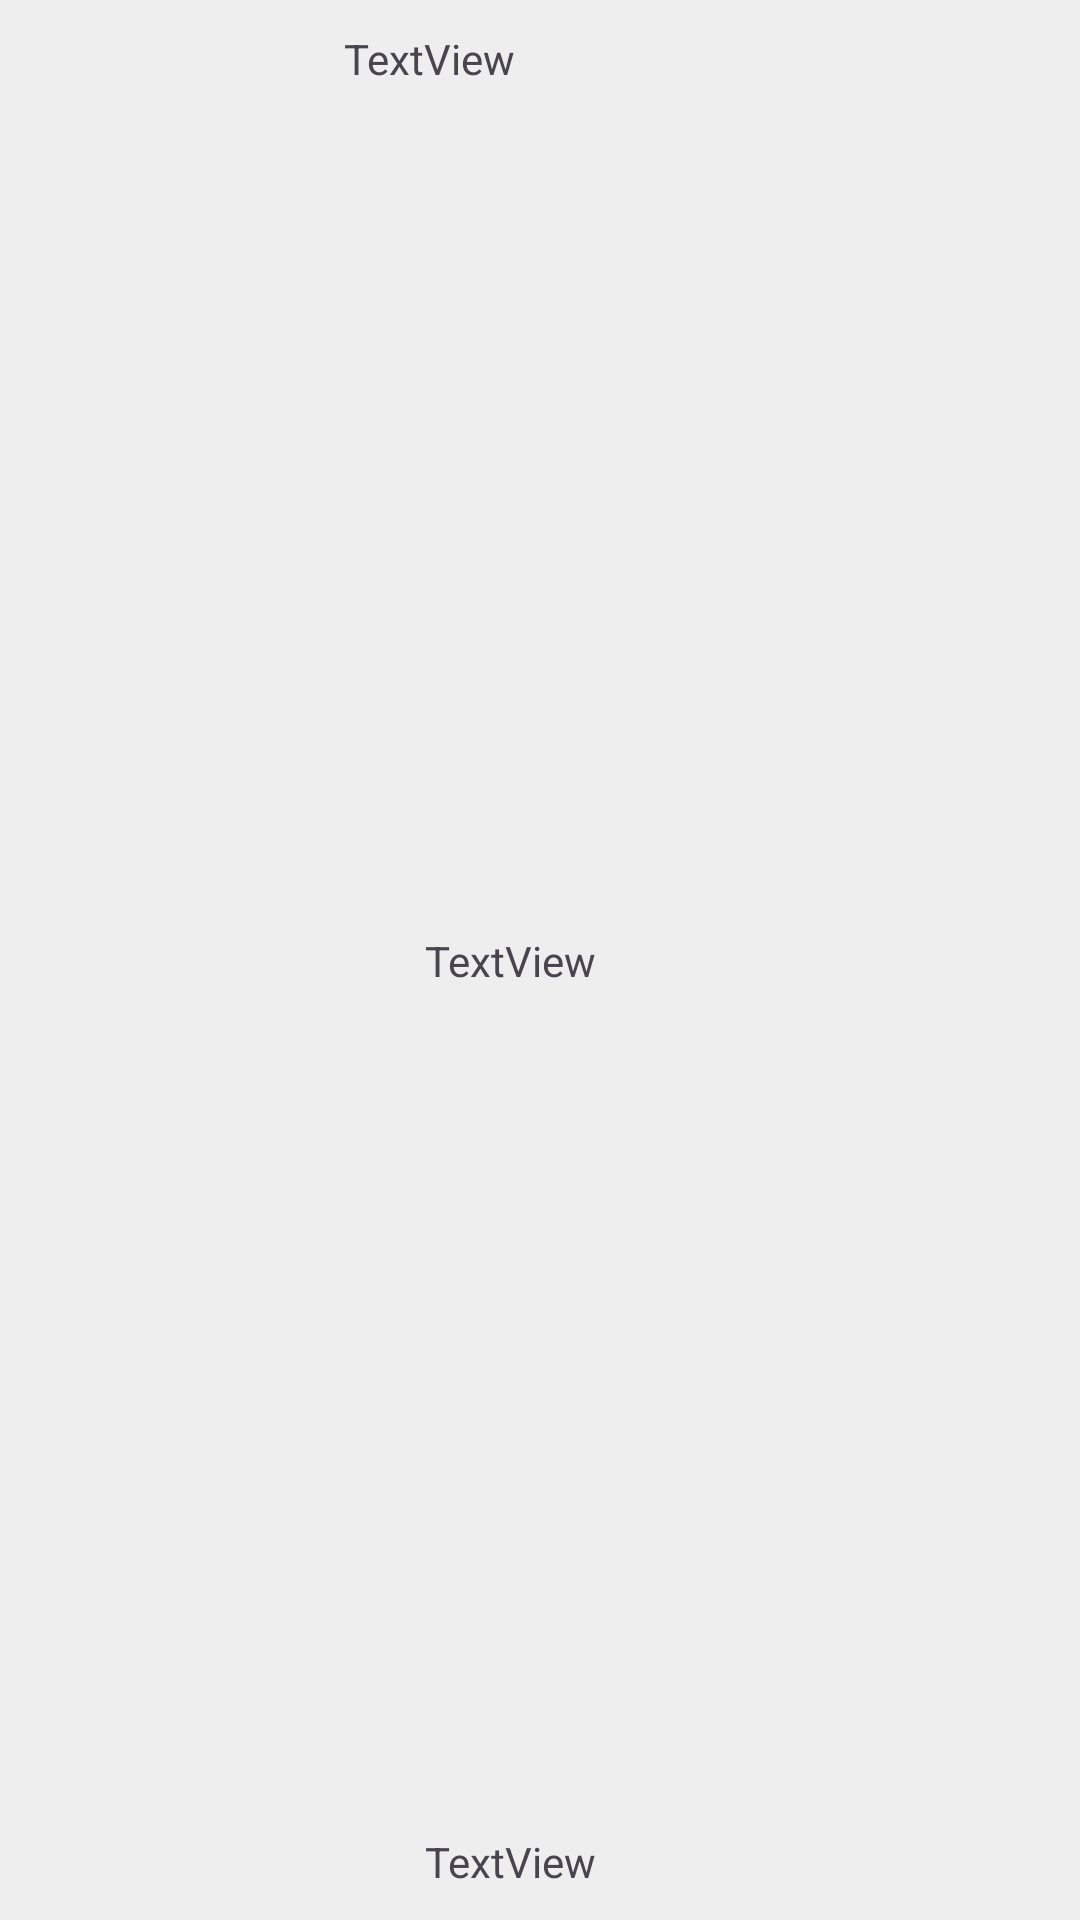

Android layout source for this screen:
<!-- AndroidManifest.xml: application theme Theme.TP_PIZZA -->
<!-- res/layout/item.xml -->
<?xml version="1.0" encoding="utf-8"?>
<androidx.constraintlayout.widget.ConstraintLayout xmlns:android="http://schemas.android.com/apk/res/android"
    xmlns:app="http://schemas.android.com/apk/res-auto"
    xmlns:tools="http://schemas.android.com/tools"
    android:layout_width="match_parent"
    android:layout_height="wrap_content"
    android:background="#EEEEEE"
    android:padding="10dp">

    <ImageView
        android:id="@+id/image"
        android:layout_width="91dp"
        android:layout_height="91dp"
        app:layout_constraintBottom_toBottomOf="parent"
        app:layout_constraintEnd_toEndOf="parent"
        app:layout_constraintHorizontal_bias="0.02"
        app:layout_constraintStart_toStartOf="parent"
        app:layout_constraintTop_toTopOf="parent"
        app:layout_constraintVertical_bias="0.009"
        app:srcCompat="@mipmap/pizza3" />

    <ImageView
        android:id="@+id/goTo"
        android:layout_width="40dp"
        android:layout_height="40dp"
        app:layout_constraintBottom_toBottomOf="parent"
        app:layout_constraintEnd_toEndOf="parent"
        app:layout_constraintHorizontal_bias="0.982"
        app:layout_constraintStart_toStartOf="parent"
        app:layout_constraintTop_toTopOf="parent"
        app:layout_constraintVertical_bias="0.49"
        app:srcCompat="@mipmap/icon" />

    <ImageView
        android:id="@+id/nbrIngredientsIcon"
        android:layout_width="27dp"
        android:layout_height="30dp"
        app:layout_constraintBottom_toBottomOf="parent"
        app:layout_constraintEnd_toEndOf="parent"
        app:layout_constraintHorizontal_bias="0.296"
        app:layout_constraintStart_toStartOf="parent"
        app:layout_constraintTop_toTopOf="parent"
        app:layout_constraintVertical_bias="0.409"
        app:srcCompat="@mipmap/icon" />

    <ImageView
        android:id="@+id/dureeIcon"
        android:layout_width="27dp"
        android:layout_height="30dp"
        app:layout_constraintBottom_toBottomOf="parent"
        app:layout_constraintEnd_toEndOf="parent"
        app:layout_constraintHorizontal_bias="0.296"
        app:layout_constraintStart_toStartOf="parent"
        app:layout_constraintTop_toTopOf="parent"
        app:layout_constraintVertical_bias="1.0"
        app:srcCompat="@mipmap/icon" />

    <TextView
        android:id="@+id/duree"
        android:layout_width="wrap_content"
        android:layout_height="wrap_content"
        android:text="TextView"
        app:layout_constraintBottom_toBottomOf="parent"
        app:layout_constraintEnd_toEndOf="parent"
        app:layout_constraintHorizontal_bias="0.465"
        app:layout_constraintStart_toStartOf="parent"
        app:layout_constraintTop_toTopOf="parent"
        app:layout_constraintVertical_bias="1.0" />

    <TextView
        android:id="@+id/nbrIngredients"
        android:layout_width="wrap_content"
        android:layout_height="wrap_content"
        android:text="TextView"
        app:layout_constraintBottom_toBottomOf="parent"
        app:layout_constraintEnd_toEndOf="parent"
        app:layout_constraintHorizontal_bias="0.465"
        app:layout_constraintStart_toStartOf="parent"
        app:layout_constraintTop_toTopOf="parent" />

    <TextView
        android:id="@+id/nom"
        android:layout_width="wrap_content"
        android:layout_height="wrap_content"
        android:text="TextView"
        app:layout_constraintBottom_toBottomOf="parent"
        app:layout_constraintEnd_toEndOf="parent"
        app:layout_constraintHorizontal_bias="0.046"
        app:layout_constraintStart_toEndOf="@+id/image"
        app:layout_constraintTop_toTopOf="parent"
        app:layout_constraintVertical_bias="0.0" />

    <TextView
        android:id="@+id/id"
        android:layout_width="wrap_content"
        android:layout_height="wrap_content"
        android:text="TextView"
        android:visibility="gone"
        tools:layout_editor_absoluteX="76dp"
        tools:layout_editor_absoluteY="122dp" />

</androidx.constraintlayout.widget.ConstraintLayout>
<!-- resources referenced by this layout -->
<resources>
  <style name="Theme.TP_PIZZA" parent="Base.Theme.TP_PIZZA" />
  <style name="Base.Theme.TP_PIZZA" parent="Theme.Material3.DayNight.NoActionBar">
          
          
          <item name="android:statusBarColor">#ea202e</item>
      </style>
</resources>
